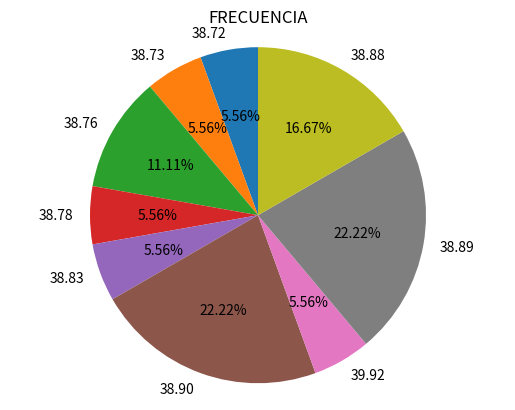

Reproduce this figure in Python.
import matplotlib.pyplot as plt

# Pie chart, where the slices will be ordered and plotted counter-clockwise:
labels = '38.72', '38.73', '38.76', '38.78','38.83','38.90','39.92','38.89','38.88'
sizes = [5.56,5.56,11.11,5.56,5.56,22.22,5.56,22.22,16.67]
explode = (0, 0, 0, 0,0, 0, 0, 0, 0)  # only "explode" the 2nd slice (i.e. 'Hogs')

fig1, ax1 = plt.subplots()
ax1.pie(sizes, labels=labels, autopct='%0.2f%%',
        shadow=False, startangle=90)
ax1.axis('equal')  # Equal aspect ratio ensures that pie is drawn as a circle.
ax1.set_title('FRECUENCIA')

plt.show()